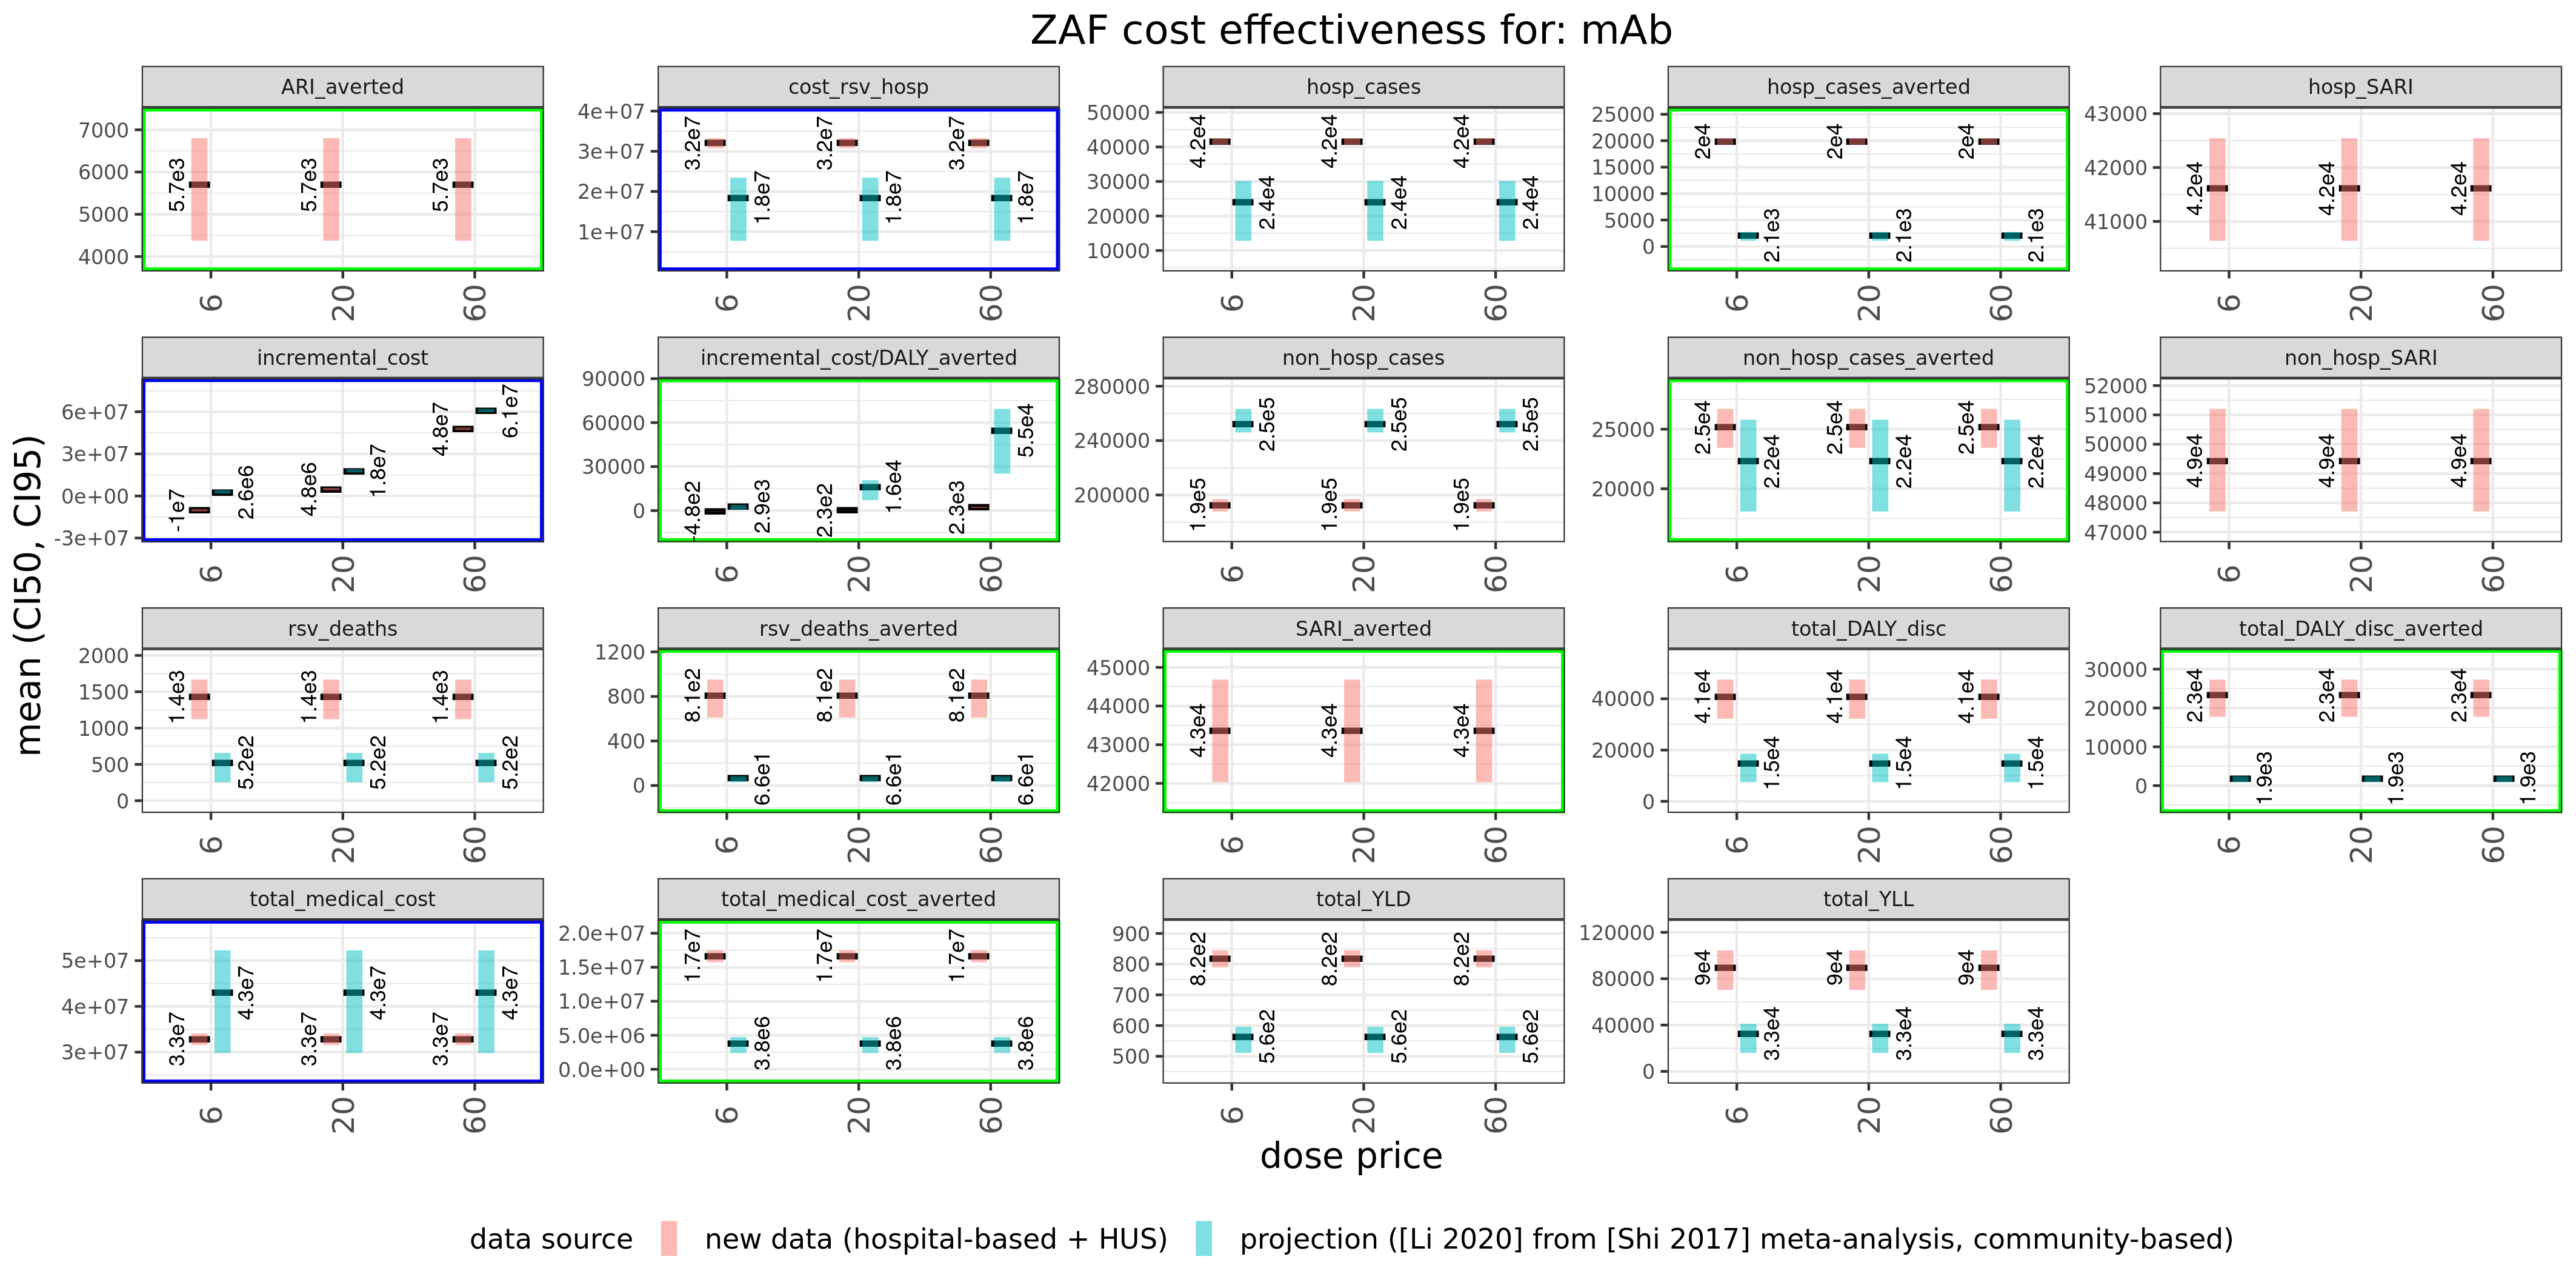

The file beside this chart, header and first rows:
source, variable, mean, median, CI50_low, CI50_high, CI95_low, CI95_high, price, source_num, country_iso, intervention
projection ([Li 2020] from [Shi 2017] me…, admin_cost, 0, 0, 0, 0, 0, 0, 6, 0.2, ZAF, mAb
projection ([Li 2020] from [Shi 2017] me…, ARI_0to1y_averted, NA, NA, NA, NA, NA, NA, 6, 0.2, ZAF, mAb
projection ([Li 2020] from [Shi 2017] me…, ARI_0to1y_disc_averted, NA, NA, NA, NA, NA, NA, 6, 0.2, ZAF, mAb
projection ([Li 2020] from [Shi 2017] me…, ARI_0to1y_YLD_averted, NA, NA, NA, NA, NA, NA, 6, 0.2, ZAF, mAb
projection ([Li 2020] from [Shi 2017] me…, ARI_0to1y_YLD_disc_averted, NA, NA, NA, NA, NA, NA, 6, 0.2, ZAF, mAb
projection ([Li 2020] from [Shi 2017] me…, ARI_1to5y_averted, NA, NA, NA, NA, NA, NA, 6, 0.2, ZAF, mAb
projection ([Li 2020] from [Shi 2017] me…, ARI_1to5y_disc_averted, NA, NA, NA, NA, NA, NA, 6, 0.2, ZAF, mAb
projection ([Li 2020] from [Shi 2017] me…, ARI_1to5y_YLD_averted, NA, NA, NA, NA, NA, NA, 6, 0.2, ZAF, mAb
projection ([Li 2020] from [Shi 2017] me…, ARI_1to5y_YLD_disc_averted, NA, NA, NA, NA, NA, NA, 6, 0.2, ZAF, mAb
projection ([Li 2020] from [Shi 2017] me…, ARI_averted, NA, NA, NA, NA, NA, NA, 6, 0.2, ZAF, mAb
projection ([Li 2020] from [Shi 2017] me…, ARI_disc_averted, NA, NA, NA, NA, NA, NA, 6, 0.2, ZAF, mAb
projection ([Li 2020] from [Shi 2017] me…, ARI_YLD_averted, NA, NA, NA, NA, NA, NA, 6, 0.2, ZAF, mAb
projection ([Li 2020] from [Shi 2017] me…, ARI_YLD_disc_averted, NA, NA, NA, NA, NA, NA, 6, 0.2, ZAF, mAb
projection ([Li 2020] from [Shi 2017] me…, comm_CFR_adj, 2.089, 2.09, 1.736, 2.426, 1.442, 2.773, 6, 0.2, ZAF, mAb
projection ([Li 2020] from [Shi 2017] me…, cost_rsv_hosp, 18415365, 13758476, 7748427, 23446706, 2520849, 63903837, 6, 0.2, ZAF, mAb
projection ([Li 2020] from [Shi 2017] me…, cost_rsv_hosp_0to1y, 6657288, 4897630, 2758494, 8484702, 859414, 23428161, 6, 0.2, ZAF, mAb
projection ([Li 2020] from [Shi 2017] me…, cost_rsv_hosp_0to1y_averted, 1619268, 1177751, 651690, 2066388, 193140, 5739884, 6, 0.2, ZAF, mAb
projection ([Li 2020] from [Shi 2017] me…, cost_rsv_hosp_0to1y_disc, 6657288, 4897630, 2758494, 8484702, 859414, 23428161, 6, 0.2, ZAF, mAb
projection ([Li 2020] from [Shi 2017] me…, cost_rsv_hosp_0to1y_disc_averted, 1619268, 1177751, 651690, 2066388, 193140, 5739884, 6, 0.2, ZAF, mAb
projection ([Li 2020] from [Shi 2017] me…, cost_rsv_hosp_1to5y, 11758078, 8691014, 4859602, 14905176, 1545850, 40296899, 6, 0.2, ZAF, mAb
projection ([Li 2020] from [Shi 2017] me…, cost_rsv_hosp_1to5y_averted, 0, 0, 0, 0, 0, 0, 6, 0.2, ZAF, mAb
projection ([Li 2020] from [Shi 2017] me…, cost_rsv_hosp_1to5y_disc, 11116594, 8214078, 4596454, 14100440, 1463062, 38218367, 6, 0.2, ZAF, mAb
projection ([Li 2020] from [Shi 2017] me…, cost_rsv_hosp_1to5y_disc_averted, 0, 0, 0, 0, 0, 0, 6, 0.2, ZAF, mAb
projection ([Li 2020] from [Shi 2017] me…, cost_rsv_hosp_averted, 1619268, 1177751, 651690, 2066388, 193140, 5739884, 6, 0.2, ZAF, mAb
projection ([Li 2020] from [Shi 2017] me…, cost_rsv_hosp_disc, 17773882, 13272522, 7490493, 22613980, 2435302, 61835307, 6, 0.2, ZAF, mAb
projection ([Li 2020] from [Shi 2017] me…, cost_rsv_hosp_disc_averted, 1619268, 1177751, 651690, 2066388, 193140, 5739884, 6, 0.2, ZAF, mAb
projection ([Li 2020] from [Shi 2017] me…, cost_rsv_outpatient, 24602266, 22484438, 15649765, 31501780, 6684300, 53792313, 6, 0.2, ZAF, mAb
projection ([Li 2020] from [Shi 2017] me…, cost_rsv_outpatient_0to1y, 8940957, 8088000, 5456973, 11530004, 2260871, 20382716, 6, 0.2, ZAF, mAb
projection ([Li 2020] from [Shi 2017] me…, cost_rsv_outpatient_0to1y_averted, 2182520, 1922028, 1275438, 2818324, 511666, 5241156, 6, 0.2, ZAF, mAb
projection ([Li 2020] from [Shi 2017] me…, cost_rsv_outpatient_0to1y_disc, 8940957, 8088000, 5456973, 11530004, 2260871, 20382716, 6, 0.2, ZAF, mAb
projection ([Li 2020] from [Shi 2017] me…, cost_rsv_outpatient_0to1y_disc_averted, 2182520, 1922028, 1275438, 2818324, 511666, 5241156, 6, 0.2, ZAF, mAb
projection ([Li 2020] from [Shi 2017] me…, cost_rsv_outpatient_1to5y, 15661308, 14235462, 9818220, 20033191, 4255571, 34254135, 6, 0.2, ZAF, mAb
projection ([Li 2020] from [Shi 2017] me…, cost_rsv_outpatient_1to5y_averted, 0, 0, 0, 0, 0, 0, 6, 0.2, ZAF, mAb
projection ([Li 2020] from [Shi 2017] me…, cost_rsv_outpatient_1to5y_disc, 14807957, 13460375, 9284072, 18919938, 4028564, 32385694, 6, 0.2, ZAF, mAb
projection ([Li 2020] from [Shi 2017] me…, cost_rsv_outpatient_1to5y_disc_averted, 0, 0, 0, 0, 0, 0, 6, 0.2, ZAF, mAb
projection ([Li 2020] from [Shi 2017] me…, cost_rsv_outpatient_averted, 2182520, 1922028, 1275438, 2818324, 511666, 5241156, 6, 0.2, ZAF, mAb
projection ([Li 2020] from [Shi 2017] me…, cost_rsv_outpatient_disc, 23748914, 21721432, 15109560, 30431394, 6416031, 52148525, 6, 0.2, ZAF, mAb
projection ([Li 2020] from [Shi 2017] me…, cost_rsv_outpatient_disc_averted, 2182520, 1922028, 1275438, 2818324, 511666, 5241156, 6, 0.2, ZAF, mAb
projection ([Li 2020] from [Shi 2017] me…, duration_illness, 0.03067, 0.03064, 0.02964, 0.0317, 0.02766, 0.03383, 6, 0.2, ZAF, mAb
projection ([Li 2020] from [Shi 2017] me…, efficacy_maternal_cfr, 0, 0, 0, 0, 0, 0, 6, 0.2, ZAF, mAb
projection ([Li 2020] from [Shi 2017] me…, efficacy_maternal_hospital, 0, 0, 0, 0, 0, 0, 6, 0.2, ZAF, mAb
projection ([Li 2020] from [Shi 2017] me…, efficacy_maternal_primary, 0, 0, 0, 0, 0, 0, 6, 0.2, ZAF, mAb
projection ([Li 2020] from [Shi 2017] me…, efficacy_total_num_na, 0, 0, 0, 0, 0, 0, 6, 0.2, ZAF, mAb
projection ([Li 2020] from [Shi 2017] me…, FVP_mAb, 1023354, 1023354, 1023354, 1023354, 1023354, 1023354, 6, 0.2, ZAF, mAb
projection ([Li 2020] from [Shi 2017] me…, FVP_maternal, 0, 0, 0, 0, 0, 0, 6, 0.2, ZAF, mAb
projection ([Li 2020] from [Shi 2017] me…, hosp_cases, 23976, 20058, 12829, 30163, 5750, 64113, 6, 0.2, ZAF, mAb
projection ([Li 2020] from [Shi 2017] me…, hosp_cases_0to1y, 8691, 7144, 4610, 11076, 1985, 24496, 6, 0.2, ZAF, mAb
projection ([Li 2020] from [Shi 2017] me…, hosp_cases_0to1y_averted, 2118, 1700, 1088, 2724, 447, 6179, 6, 0.2, ZAF, mAb
projection ([Li 2020] from [Shi 2017] me…, hosp_cases_0to1y_disc, 23142, 19340, 12398, 29120, 5539, 61899, 6, 0.2, ZAF, mAb
projection ([Li 2020] from [Shi 2017] me…, hosp_cases_0to1y_disc_averted, 2118, 1700, 1088, 2724, 447, 6179, 6, 0.2, ZAF, mAb
projection ([Li 2020] from [Shi 2017] me…, hosp_cases_1to5y, 15285, 12778, 8154, 19388, 3530, 41440, 6, 0.2, ZAF, mAb
projection ([Li 2020] from [Shi 2017] me…, hosp_cases_1to5y_averted, 0, 0, 0, 0, 0, 0, 6, 0.2, ZAF, mAb
projection ([Li 2020] from [Shi 2017] me…, hosp_cases_1to5y_disc, 23142, 19340, 12398, 29120, 5539, 61899, 6, 0.2, ZAF, mAb
projection ([Li 2020] from [Shi 2017] me…, hosp_cases_1to5y_disc_averted, 2118, 1700, 1088, 2724, 447, 6179, 6, 0.2, ZAF, mAb
projection ([Li 2020] from [Shi 2017] me…, hosp_cases_averted, 2118, 1700, 1088, 2724, 447, 6179, 6, 0.2, ZAF, mAb
projection ([Li 2020] from [Shi 2017] me…, hosp_cases_disc, 23142, 19340, 12398, 29120, 5539, 61899, 6, 0.2, ZAF, mAb
projection ([Li 2020] from [Shi 2017] me…, hosp_cases_disc_averted, 2118, 1700, 1088, 2724, 447, 6179, 6, 0.2, ZAF, mAb
projection ([Li 2020] from [Shi 2017] me…, hosp_CFR, 0.5828, 0.5631, 0.469, 0.6785, 0.3375, 0.9368, 6, 0.2, ZAF, mAb
projection ([Li 2020] from [Shi 2017] me…, hosp_comm_CFR, 1.218, 1.146, 0.9273, 1.45, 0.6098, 2.164, 6, 0.2, ZAF, mAb
projection ([Li 2020] from [Shi 2017] me…, hosp_cost, 767.5, 701.7, 489.3, 979, 206.2, 1698, 6, 0.2, ZAF, mAb
... 1,344 more rows
